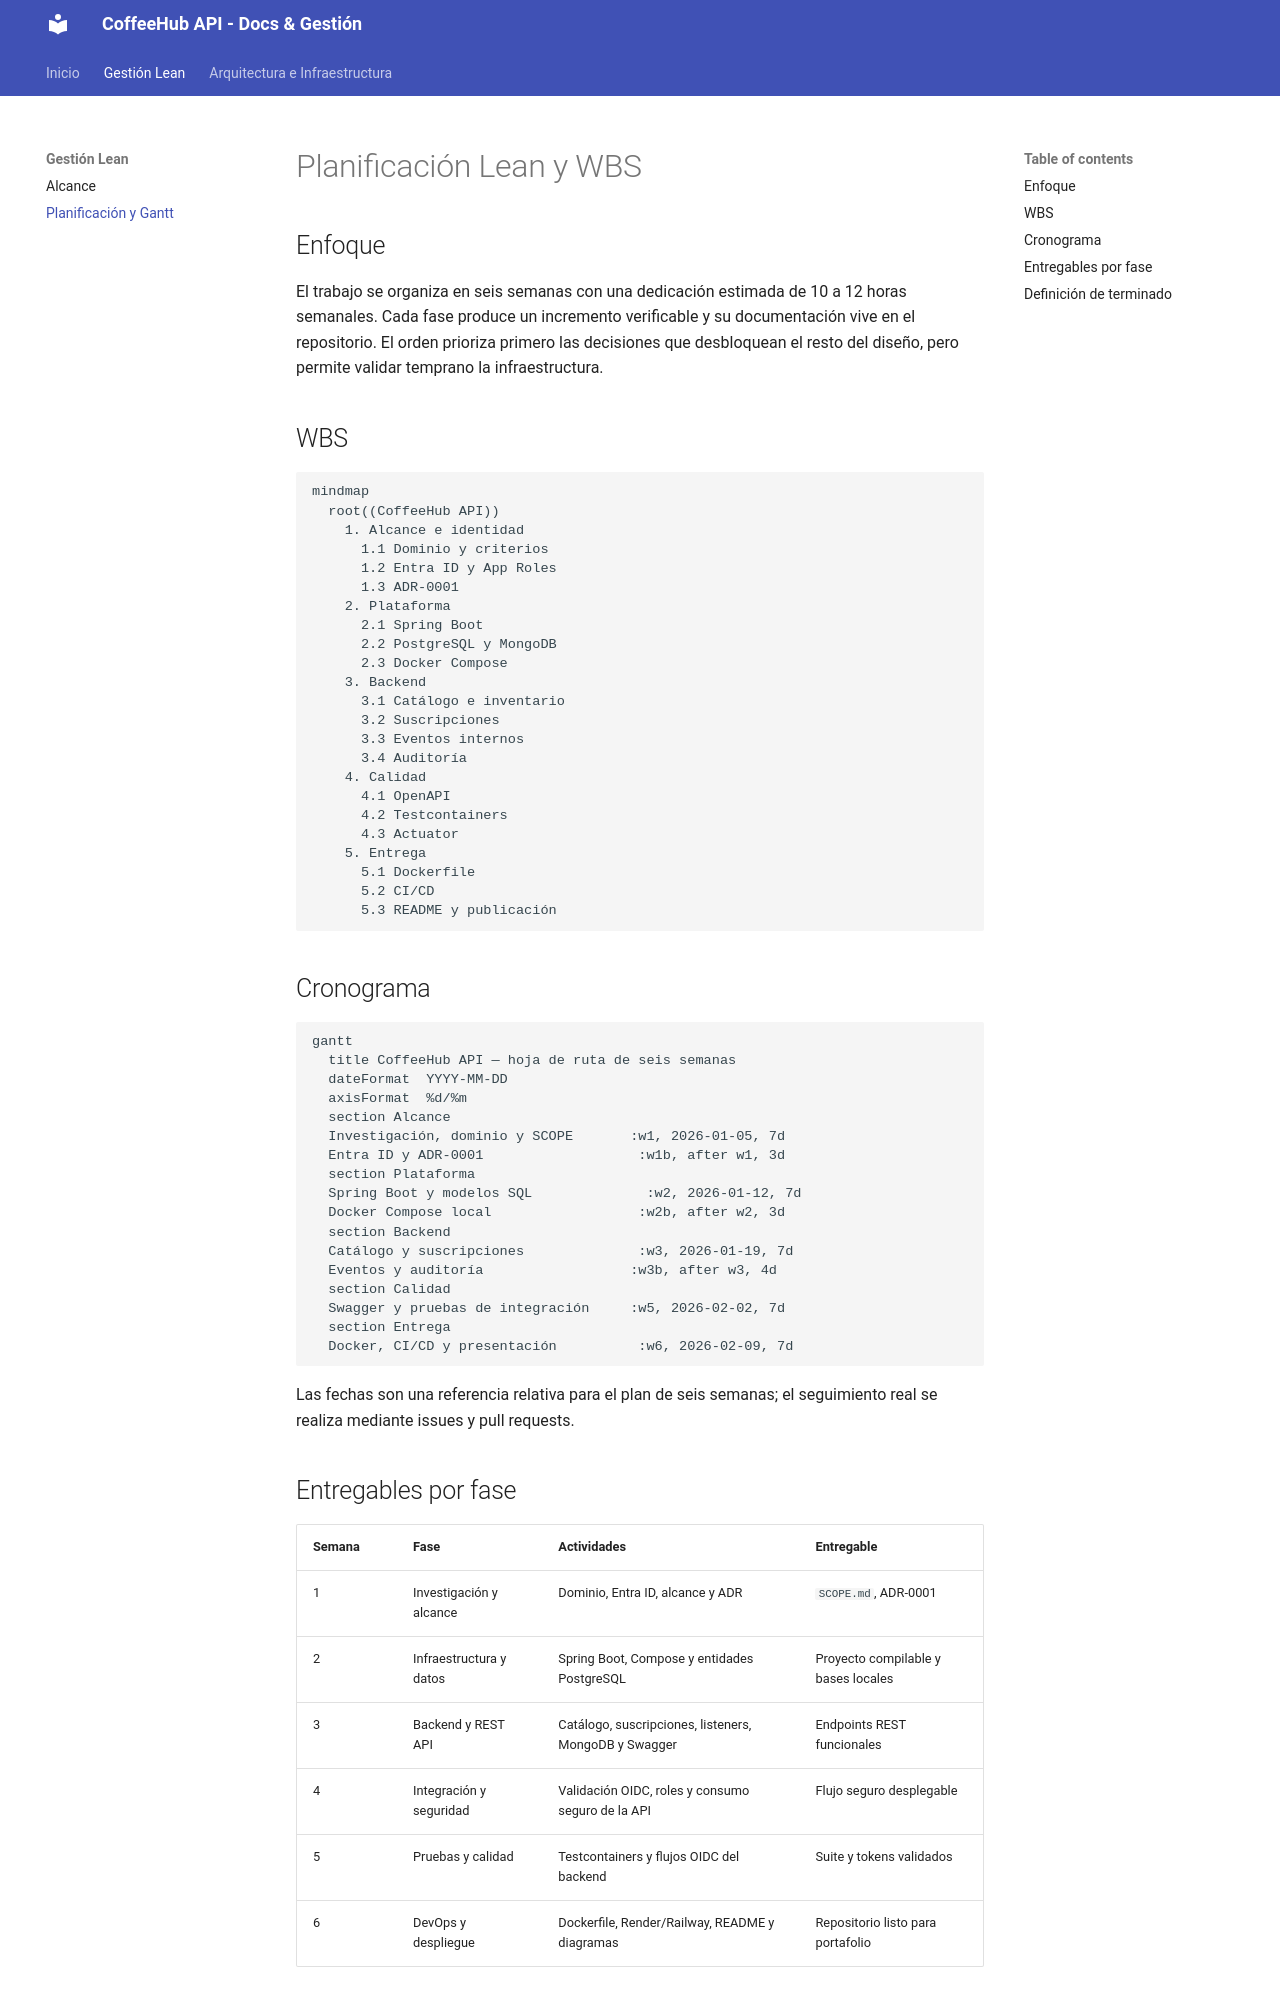

repository: CatalinaOrmeno/CoffeeHub-API · page: PLANNING/index.html · generator: mkdocs

# Planificación Lean y WBS

## Enfoque

El trabajo se organiza en seis semanas con una dedicación estimada de 10 a 12
horas semanales. Cada fase produce un incremento verificable y su
documentación vive en el repositorio. El orden prioriza primero las decisiones
que desbloquean el resto del diseño, pero permite validar temprano la
infraestructura.

## WBS

```mermaid
mindmap
  root((CoffeeHub API))
    1. Alcance e identidad
      1.1 Dominio y criterios
      1.2 Entra ID y App Roles
      1.3 ADR-0001
    2. Plataforma
      2.1 Spring Boot
      2.2 PostgreSQL y MongoDB
      2.3 Docker Compose
    3. Backend
      3.1 Catálogo e inventario
      3.2 Suscripciones
      3.3 Eventos internos
      3.4 Auditoría
    4. Calidad
      4.1 OpenAPI
      4.2 Testcontainers
      4.3 Actuator
    5. Entrega
      5.1 Dockerfile
      5.2 CI/CD
      5.3 README y publicación
```

## Cronograma

```mermaid
gantt
  title CoffeeHub API — hoja de ruta de seis semanas
  dateFormat  YYYY-MM-DD
  axisFormat  %d/%m
  section Alcance
  Investigación, dominio y SCOPE       :w1, 2026-01-05, 7d
  Entra ID y ADR-0001                   :w1b, after w1, 3d
  section Plataforma
  Spring Boot y modelos SQL              :w2, 2026-01-12, 7d
  Docker Compose local                  :w2b, after w2, 3d
  section Backend
  Catálogo y suscripciones              :w3, 2026-01-19, 7d
  Eventos y auditoría                  :w3b, after w3, 4d
  section Calidad
  Swagger y pruebas de integración     :w5, 2026-02-02, 7d
  section Entrega
  Docker, CI/CD y presentación          :w6, 2026-02-09, 7d
```

Las fechas son una referencia relativa para el plan de seis semanas; el
seguimiento real se realiza mediante issues y pull requests.

## Entregables por fase

| Semana | Fase | Actividades | Entregable |
| --- | --- | --- | --- |
| 1 | Investigación y alcance | Dominio, Entra ID, alcance y ADR | `SCOPE.md`, ADR-0001 |
| 2 | Infraestructura y datos | Spring Boot, Compose y entidades PostgreSQL | Proyecto compilable y bases locales |
| 3 | Backend y REST API | Catálogo, suscripciones, listeners, MongoDB y Swagger | Endpoints REST funcionales |
| 4 | Integración y seguridad | Validación OIDC, roles y consumo seguro de la API | Flujo seguro desplegable |
| 5 | Pruebas y calidad | Testcontainers y flujos OIDC del backend | Suite y tokens validados |
| 6 | DevOps y despliegue | Dockerfile, Render/Railway, README y diagramas | Repositorio listo para portafolio |
